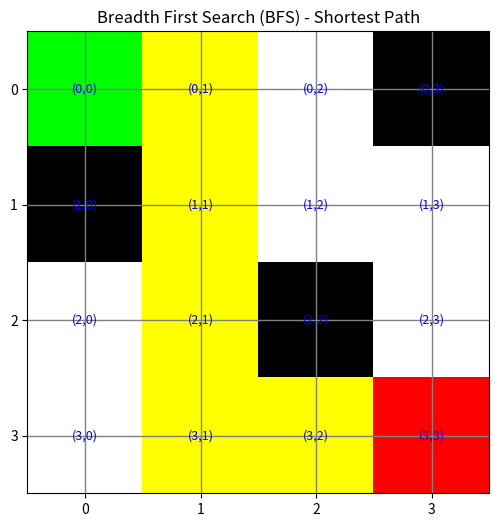

Recreate this plot in Python.
from collections import deque
import matplotlib.pyplot as plt
import numpy as np

def bfs(grid, start, goal):
    rows, cols = len(grid), len(grid[0])

    queue = deque([start])
    visited = set([start])
    parent = {}

    # Up, Down, Left, Right
    directions = [(-1,0), (1,0), (0,-1), (0,1)]

    while queue:
        x, y = queue.popleft()

        if (x, y) == goal:
            path = []
            while (x, y) != start:
                path.append((x, y))
                x, y = parent[(x, y)]
            path.append(start)
            path.reverse()
            return path

        for dx, dy in directions:
            nx, ny = x + dx, y + dy

            if (0 <= nx < rows and
                0 <= ny < cols and
                grid[nx][ny] == 0 and
                (nx, ny) not in visited):

                visited.add((nx, ny))
                parent[(nx, ny)] = (x, y)
                queue.append((nx, ny))

    return None


def visualize(grid, path, start, goal):
    rows, cols = len(grid), len(grid[0])

    image = np.ones((rows, cols, 3))

    # White = Free cells
    image[:] = [1, 1, 1]

    # Black = Obstacles
    for i in range(rows):
        for j in range(cols):
            if grid[i][j] == 1:
                image[i, j] = [0, 0, 0]

    # Yellow = Path
    if path:
        for x, y in path:
            image[x, y] = [1, 1, 0]

    # Green = Start
    image[start] = [0, 1, 0]

    # Red = Goal
    image[goal] = [1, 0, 0]

    plt.figure(figsize=(6,6))
    plt.imshow(image)

    # Draw grid lines
    plt.xticks(range(cols))
    plt.yticks(range(rows))
    plt.grid(color='gray', linewidth=1)

    # Display coordinates
    for i in range(rows):
        for j in range(cols):
            plt.text(j, i, f"({i},{j})",
                     ha='center', va='center',
                     fontsize=9, color='blue')

    plt.title("Breadth First Search (BFS) - Shortest Path")
    plt.show()


# ---------------- Main ----------------

# 0 = Free cell
# 1 = Obstacle

grid = [
    [0,0,0,1],
    [1,0,0,0],
    [0,0,1,0],
    [0,0,0,0]
]

start = (0,0)
goal = (3,3)

path = bfs(grid, start, goal)

print("Shortest Path:")
print(path)

visualize(grid, path, start, goal)
